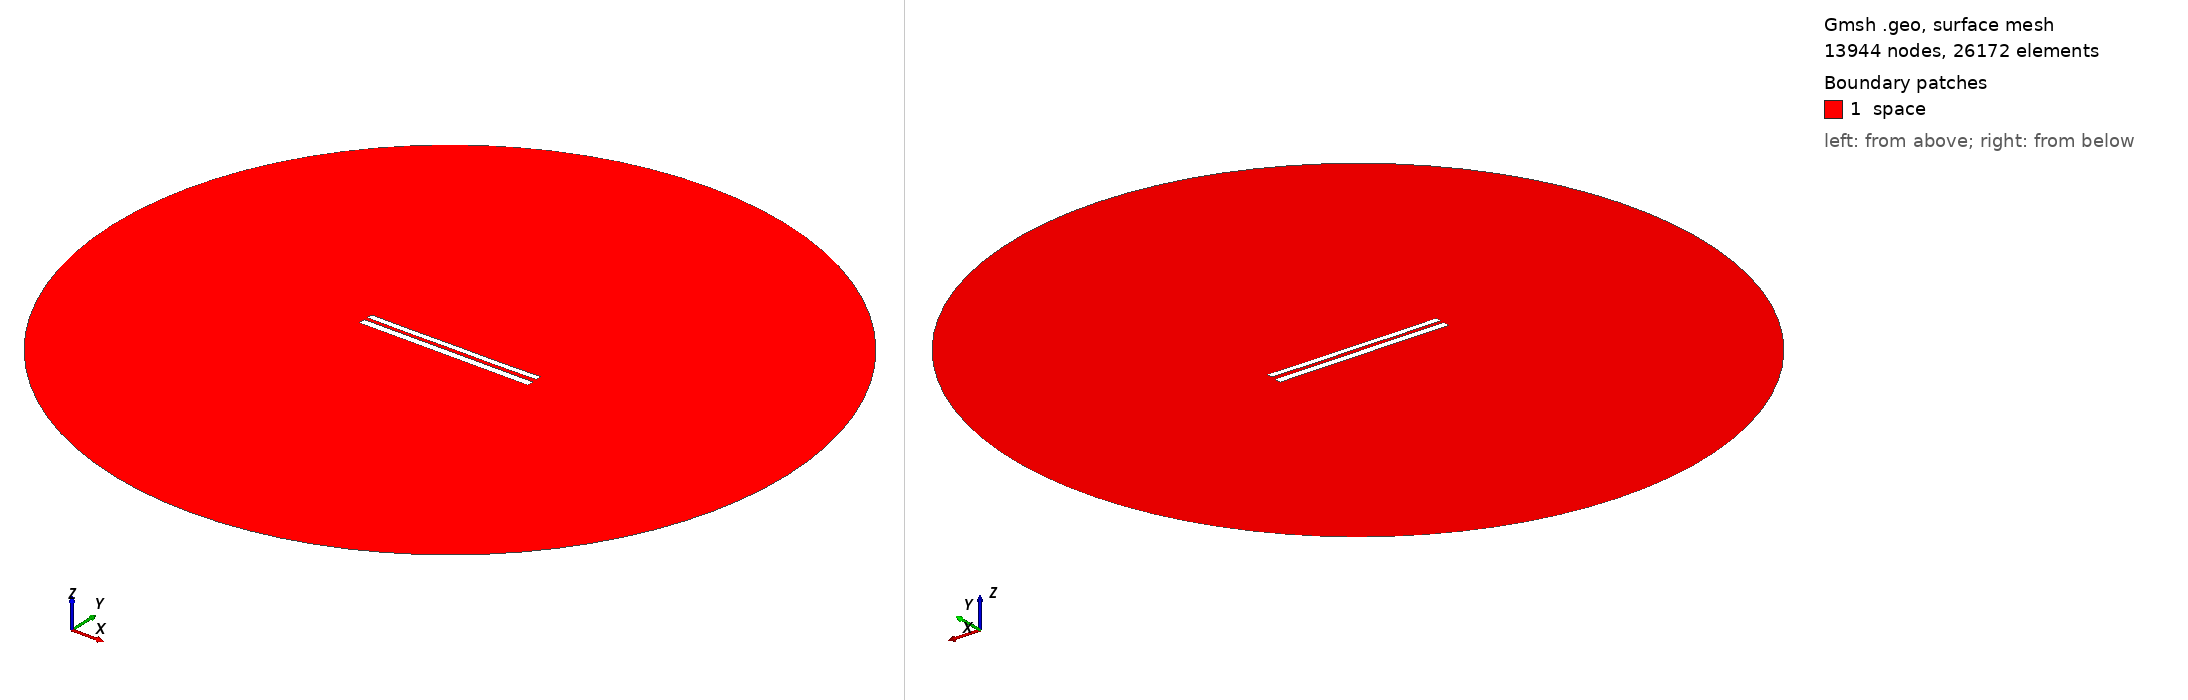

Gmsh geometry script, surface-meshed: 13944 nodes, 26172 surface elements. Boundary patches (legend numbers): 1 space. Left view from above one corner, right view from below the opposite corner. Legend entries are the model's physical surfaces. The drawing asked Gmsh for element sizes between 1% and 20% of the model's largest extent; the script's own settings can give other sizes.

=== 8037.geo (drawn) ===
//---------------------------------------
// Geometry kernel
//---------------------------------------

SetFactory("OpenCASCADE");



//---------------------------------------
// Parameters of the geometry
//---------------------------------------

// Overetch of the upper plate
overetch = 0.25;

// Distance between the plates
distance = 2.0;

// Discretization over the x axis (for the deformation)
nx = 50; 

// Length of the plate
L = 100 - overetch; 

// Number of modes
n = 4; 

// 1st mode coefficient
coeff(1) = 0.15;
beta(1) = 0.596864 * 3.1415926535 / L;

// 2nd mode coefficient
coeff(2) = -0.075;
beta(2) = 1.49418 * 3.1415926535 / L;

// 3rd mode coefficient
coeff(3) = 0.0;
beta(3) = 2.50025 * 3.1415926535 / L;

// 4th mode coefficient
coeff(4) = -0.075;
beta(4) = 3.49999 * 3.1415926535 / L;



//---------------------------------------
// Upper plate (deformed rectangle)
//---------------------------------------

// Coordiantes of the upper plate
xmin = -50;
xmax = 50 - overetch;

// Height of the upper plate
yheight = 4 - 2 * overetch;

// Indexes of the points
UpperID[] = {};
LowerID[] = {};
LeftID[] = {};
RightID[] = {};

// Point index
p = 1;

// Horizontal edges
For i In {1:nx}
    x = xmin + (i-1)*(xmax - xmin)/(nx-1);

    y_bottom = distance / 2 + overetch;
    For j In {1:n}
        C = (Cosh(beta(j)*L) + Cos(beta(j)*L)) / (Sinh(beta(j)*L) + Sin(beta(j)*L));
        y_bottom  = y_bottom + coeff(j) * (Cosh(beta(j)*(x+50)) - Cos(beta(j)*(x+50)) - C * (Sinh(beta(j)*(x+50)) - Sin(beta(j)*(x+50))));
    EndFor

    y_top = y_bottom + yheight;

    Point(p) = {x, y_top, 0, 1.0};
    UpperID[i] = p;
    p = p + 1;

    Point(p) = {x, y_bottom, 0, 1.0};
    LowerID[i] = p;
    p = p + 1;
EndFor

// Create point lists
UpperPts[] = {}; LowerPts[] = {};
For i In {1:nx}
  UpperPts[] += {UpperID[i]};
  LowerPts[] += {LowerID[i]};
EndFor

// Build splines
Spline(1) = {UpperPts[]};
Spline(2) = {LowerPts[]};
Line(3) = {LowerPts[nx-1], UpperPts[nx-1]};
Line(4) = {LowerPts[0], UpperPts[0]};

// Build the plane surface
Curve Loop(1) = {2, 3, -1, -4};
Plane Surface(1) = {1};



//---------------------------------------
// Lower plate (rectangle)
//---------------------------------------

// Vertices
Point(1001) = {-50, -1, 0, 1.0};
Point(1002) = { 50, -1, 0, 1.0};
Point(1003) = { 50,  -5, 0, 1.0};
Point(1004) = {-50,  -5, 0, 1.0};

// Edges
Line(5) = {1001, 1002};
Line(6) = {1002, 1003};
Line(7) = {1003, 1004};
Line(8) = {1004, 1001};

// Plane surface
Line Loop(2) = {5, 6, 7, 8};
Plane Surface(2) = {2}; 



//---------------------------------------
// Outer (fictious) boundary
//---------------------------------------

// Points
Point(1005) = {0, 0, 0};       // Center
Point(1006) = {200, 0, 0};     // Start point
Point(1007) = {0, 200, 0};     // 90 degrees
Point(1008) = {-200, 0, 0};    // 180 degrees
Point(1009) = {0, -200, 0};    // 270 degrees

// Circle arcs (each needs start, center, end)
Circle(9) = {1006, 1005, 1007};
Circle(10) = {1007, 1005, 1008};
Circle(11) = {1008, 1005, 1009};
Circle(12) = {1009, 1005, 1006};

// Plane surface for the entire domain
Curve Loop(3) = {9, 10, 11, 12};
Surface(3) = {3};

// Subtract the plates from the whole domain to obtain the actual domain where we want to solve the equations
BooleanDifference{ Surface{3}; Delete; }{ Surface{1}; Surface{2}; Delete; }




//---------------------------------------
// Transfinite Lines/Curves
//---------------------------------------

// Set the number of points on the boundaries
r = 7;

// Plates
Transfinite Curve {1, 2} = 50*r Using Progression 1;
Transfinite Curve {3, 4} = 2*r Using Progression 1;
Transfinite Line {5, 7} = 50*r Using Progression 1;
Transfinite Line {6, 8} = 2*r Using Progression 1;

// Outer boundary
Transfinite Line {9, 10, 11, 12} = 20 Using Progression 1;



//---------------------------------------
// Physical groups
//---------------------------------------                

// Physical curves (boundaries)
Physical Line("force_segment", 10) = {2};
Physical Line("upper_plate", 11) = {1, 3, 4};
Physical Line("lower_plate", 12) = {5, 6, 7, 8};
Physical Line("boundary", 20) = {9, 10, 11, 12};

// Physical Surfaces
Physical Surface("space", 30) = {3};



//---------------------------------------
// 6. Generate the Mesh
//---------------------------------------

// 2D mesh generation
Mesh 2;
